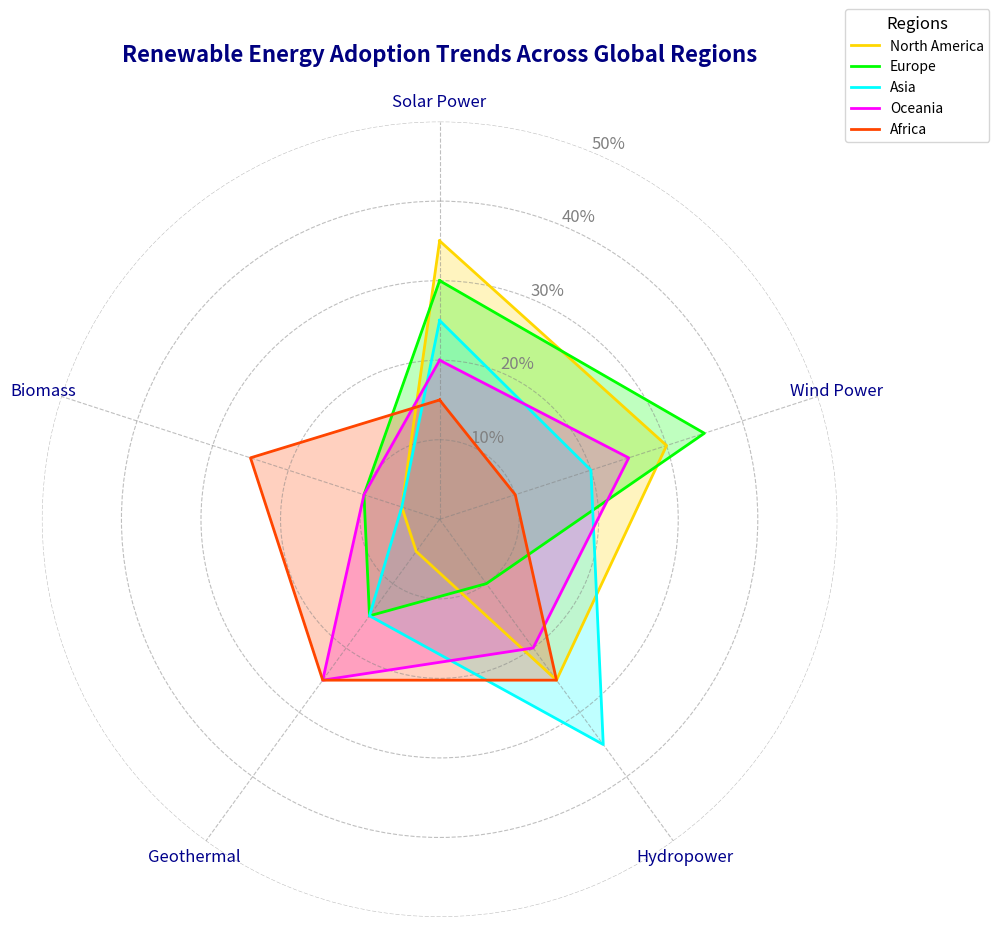

Python code for this plot:
import numpy as np
import matplotlib.pyplot as plt

sectors = ['Solar Power', 'Wind Power', 'Hydropower', 'Geothermal', 'Biomass']
regions = ['North America', 'Europe', 'Asia', 'Oceania', 'Africa']

# Manually shuffled and altered scores to give appearance of randomness
data = {
    'North America': [35, 30, 25, 5, 5],
    'Europe': [30, 35, 10, 15, 10],
    'Asia': [25, 20, 35, 15, 5],
    'Oceania': [20, 25, 20, 25, 10],
    'Africa': [15, 10, 25, 25, 25]
}

data_array = np.array([data[region] for region in regions])

def create_radar_chart(sectors, data, title, region_colors):
    num_vars = len(sectors)
    angles = np.linspace(0, 2 * np.pi, num_vars, endpoint=False).tolist()
    angles += angles[:1]

    fig, ax = plt.subplots(figsize=(10, 10), subplot_kw=dict(polar=True))
    ax.set_theta_offset(np.pi / 2)
    ax.set_theta_direction(-1)
    ax.set_xticks(angles[:-1])
    ax.set_xticklabels(sectors, fontsize=12, color='darkblue')

    for idx, (region, values) in enumerate(data.items()):
        values += values[:1]
        ax.plot(angles, values, linewidth=2, linestyle='solid', label=region, color=region_colors[idx])
        ax.fill(angles, values, color=region_colors[idx], alpha=0.25)

    plt.title(title, size=16, weight='bold', color='navy', va='bottom', pad=20)
    plt.legend(loc='upper right', bbox_to_anchor=(1.2, 1.15), fontsize=10, title="Regions", title_fontsize=12)
    ax.yaxis.grid(True, color='gray', linestyle='--', alpha=0.5)
    ax.xaxis.grid(True, color='gray', linestyle='--', alpha=0.5)
    ax.set_yticks([10, 20, 30, 40, 50])
    ax.set_yticklabels(['10%', '20%', '30%', '40%', '50%'], color='gray', size=12)
    ax.spines['polar'].set_visible(False)
    plt.tight_layout()
    plt.show()

region_colors = ['#FFD700', '#00FF00', '#00FFFF', '#FF00FF', '#FF4500']
title = "Renewable Energy Adoption Trends Across Global Regions"
create_radar_chart(sectors, data, title, region_colors)
